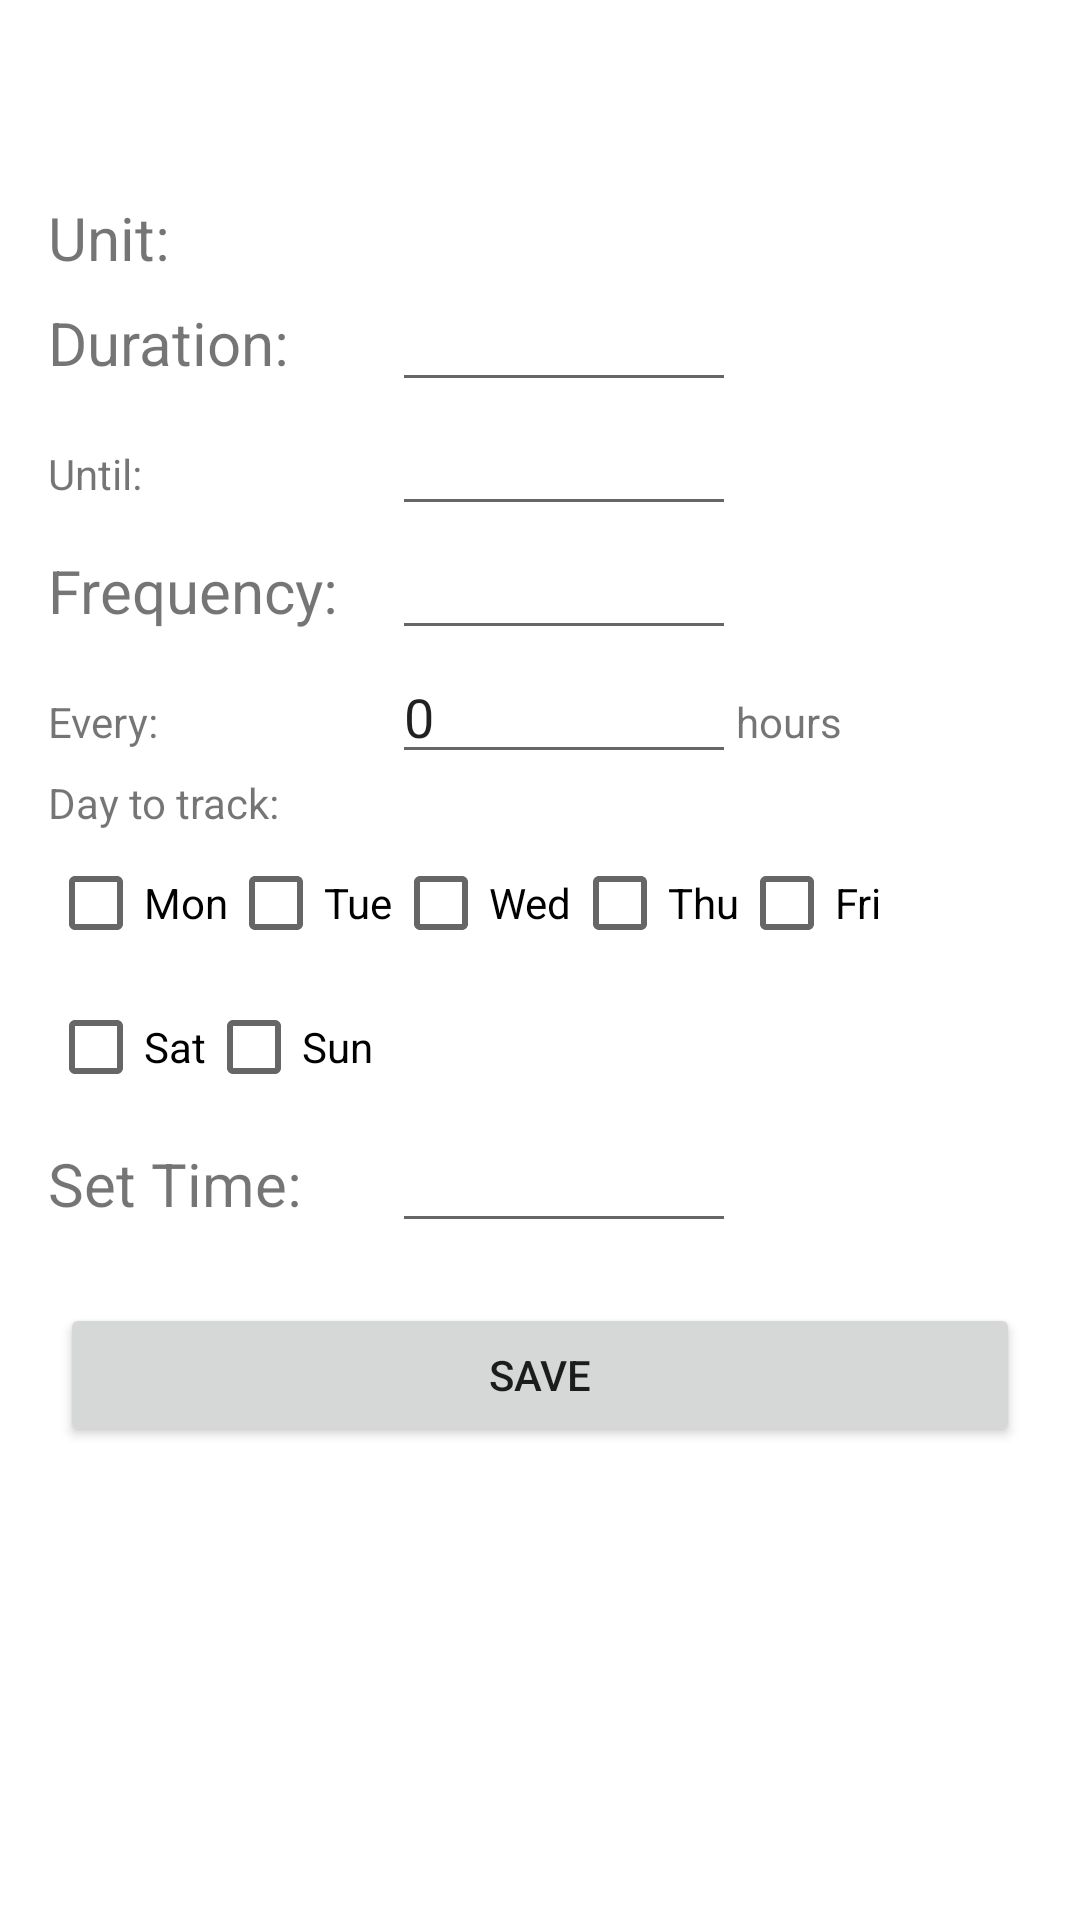

Layout XML and referenced resources for this Android screen:
<!-- AndroidManifest.xml: application theme Theme.HealthHelper -->
<!-- res/layout/activity_define_tracker.xml -->
<?xml version="1.0" encoding="utf-8"?>
<androidx.coordinatorlayout.widget.CoordinatorLayout xmlns:android="http://schemas.android.com/apk/res/android"
    xmlns:tools="http://schemas.android.com/tools"
    android:id="@+id/activity_define_tracker"
    android:layout_width="match_parent"
    android:layout_height="match_parent"
    tools:context=".DefineTracker">

    <LinearLayout
        android:id="@+id/ll"
        android:layout_width="match_parent"
        android:layout_height="wrap_content"
        android:orientation="vertical">

        <TextView
            android:id="@+id/defineTrackerName"
            android:layout_width="match_parent"
            android:layout_height="wrap_content"
            android:layout_margin="16dp"
            android:textSize="25dp" />

        <LinearLayout
            android:layout_width="match_parent"
            android:layout_height="wrap_content"
            android:orientation="horizontal">

            <TextView
                android:layout_width="0dp"
                android:layout_height="wrap_content"
                android:layout_marginLeft="16dp"
                android:layout_weight="1"
                android:text="Unit:"
                android:textSize="20dp" />

            <TextView
                android:id="@+id/defineTrackerUnit"
                android:layout_width="0dp"
                android:layout_height="wrap_content"
                android:layout_weight="1"
                android:textSize="20dp" />

            <TextView
                android:layout_width="0dp"
                android:layout_height="wrap_content"
                android:layout_weight="1" />

        </LinearLayout>

        <LinearLayout
            android:layout_width="match_parent"
            android:layout_height="wrap_content"
            android:orientation="horizontal">

            <TextView
                android:layout_width="0dp"
                android:layout_height="wrap_content"
                android:layout_marginLeft="16dp"
                android:layout_weight="1"
                android:text="Duration:"
                android:textSize="20dp" />

            <EditText
                android:id="@+id/defineTrackerDuration"
                android:layout_width="0dp"
                android:layout_height="wrap_content"
                android:layout_weight="1"
                android:focusable="false" />

            <TextView
                android:layout_width="0dp"
                android:layout_height="wrap_content"
                android:layout_weight="1" />

        </LinearLayout>

        <LinearLayout
            android:id="@+id/defineTrackerUntilDate"
            android:layout_width="match_parent"
            android:layout_height="wrap_content"
            android:orientation="horizontal">

            <TextView
                android:layout_width="0dp"
                android:layout_height="wrap_content"
                android:layout_marginLeft="16dp"
                android:layout_weight="1"
                android:text="Until:"></TextView>

            <EditText
                android:id="@+id/defineTrackerUntilDatePicker"
                android:layout_width="0dp"
                android:layout_height="wrap_content"
                android:layout_weight="1"
                android:focusable="false"
                android:inputType="date" />

            <TextView
                android:layout_width="0dp"
                android:layout_height="wrap_content"
                android:layout_weight="1" />
        </LinearLayout>

        <LinearLayout
            android:layout_width="match_parent"
            android:layout_height="wrap_content"
            android:orientation="horizontal">

            <TextView
                android:layout_width="0dp"
                android:layout_height="wrap_content"
                android:layout_marginLeft="16dp"
                android:layout_weight="1"
                android:text="Frequency:"
                android:textSize="20dp" />

            <EditText
                android:id="@+id/defineTrackerFrequency"
                android:layout_width="0dp"
                android:layout_height="wrap_content"
                android:layout_weight="1"
                android:focusable="false" />

            <TextView
                android:layout_width="0dp"
                android:layout_height="wrap_content"
                android:layout_weight="1" />

        </LinearLayout>

        <LinearLayout
            android:id="@+id/defineTrackerHours"
            android:layout_width="match_parent"
            android:layout_height="wrap_content"
            android:orientation="horizontal">

            <TextView
                android:layout_width="0dp"
                android:layout_height="wrap_content"
                android:layout_marginLeft="16dp"
                android:layout_weight="1"
                android:text="Every: "></TextView>

            <EditText
                android:id="@+id/defineTrackerEveryHour"
                android:layout_width="0dp"
                android:layout_height="wrap_content"
                android:layout_weight="1"
                android:inputType="number"
                android:text="0" />

            <TextView
                android:layout_width="0dp"
                android:layout_height="wrap_content"
                android:layout_weight="1"
                android:text="hours" />
        </LinearLayout>

        <LinearLayout
            android:id="@+id/defineTrackerDays"
            android:layout_width="match_parent"
            android:layout_height="wrap_content"
            android:orientation="vertical">

            <TextView
                android:layout_width="match_parent"
                android:layout_height="wrap_content"
                android:layout_marginLeft="16dp"
                android:text="Day to track:" />

            <LinearLayout
                android:layout_width="match_parent"
                android:layout_height="wrap_content"
                android:orientation="horizontal"
                android:layout_marginLeft="16dp"
                android:layout_marginRight="16dp">

                <CheckBox
                    android:id="@+id/mon"
                    android:layout_width="wrap_content"
                    android:layout_height="wrap_content"
                    android:text="Mon" />

                <CheckBox
                    android:id="@+id/tue"
                    android:layout_width="wrap_content"
                    android:layout_height="wrap_content"
                    android:text="Tue" />

                <CheckBox
                    android:id="@+id/wed"
                    android:layout_width="wrap_content"
                    android:layout_height="wrap_content"
                    android:text="Wed" />

                <CheckBox
                    android:id="@+id/thu"
                    android:layout_width="wrap_content"
                    android:layout_height="wrap_content"
                    android:text="Thu" />

                <CheckBox
                    android:id="@+id/fri"
                    android:layout_width="wrap_content"
                    android:layout_height="wrap_content"
                    android:text="Fri" />
            </LinearLayout>
            <LinearLayout
                android:layout_width="match_parent"
                android:layout_height="wrap_content"
                android:orientation="horizontal"
                android:layout_marginLeft="16dp"
                android:layout_marginRight="16dp">
                <CheckBox
                    android:id="@+id/sat"
                    android:layout_width="wrap_content"
                    android:layout_height="wrap_content"
                    android:text="Sat" />

                <CheckBox
                    android:id="@+id/sun"
                    android:layout_width="wrap_content"
                    android:layout_height="wrap_content"
                    android:text="Sun" />
            </LinearLayout>
        </LinearLayout>

        <LinearLayout
            android:layout_width="match_parent"
            android:layout_height="wrap_content"
            android:orientation="horizontal">

            <TextView
                android:layout_width="0dp"
                android:layout_height="wrap_content"
                android:layout_marginLeft="16dp"
                android:layout_weight="1"
                android:text="Set Time:"
                android:textSize="20dp" />

            <EditText
                android:id="@+id/defineTrackerTime"
                android:layout_width="0dp"
                android:layout_height="wrap_content"
                android:layout_weight="1"
                android:focusable="false" />

            <TextView
                android:layout_width="0dp"
                android:layout_height="wrap_content"
                android:layout_weight="1" />

        </LinearLayout>

        <Button
            android:id="@+id/save_define_tracker"
            android:layout_width="match_parent"
            android:layout_height="wrap_content"
            android:layout_margin="20dp"
            android:text="Save" />

    </LinearLayout>

</androidx.coordinatorlayout.widget.CoordinatorLayout>
<!-- resources referenced by this layout -->
<resources>
  <style name="Theme.HealthHelper" parent="Theme.MaterialComponents.DayNight.DarkActionBar">
          
          <item name="colorPrimary">@color/royalBlue</item>
          <item name="colorPrimaryVariant">@color/purple_700</item>
          <item name="colorOnPrimary">@color/white</item>
          
          <item name="colorSecondary">@color/teal_200</item>
          <item name="colorSecondaryVariant">@color/teal_700</item>
          <item name="colorOnSecondary">@color/black</item>
          
          <item name="android:statusBarColor" tools:targetApi="l">?attr/colorOnBackground</item>
          
      </style>
  <color name="royalBlue">#4683B7</color>
  <color name="purple_700">#FF3700B3</color>
  <color name="white">#FFFFFFFF</color>
  <color name="teal_200">#FF03DAC5</color>
  <color name="teal_700">#FF018786</color>
  <color name="black">#FF000000</color>
</resources>
